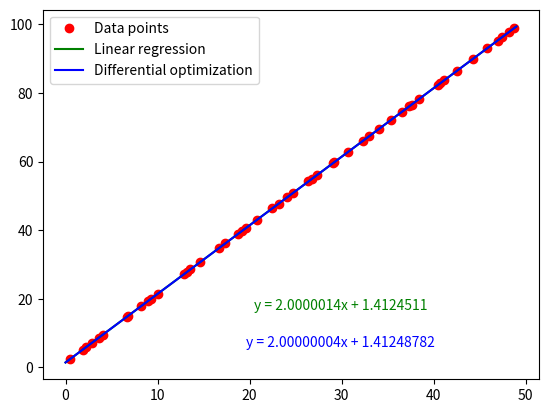

The matplotlib source for this figure:
from random import random
from typing import List, Tuple

import numpy as np
from matplotlib import pyplot as plt


def linear_regression(X_data: np.ndarray, Y_data: np.ndarray) -> Tuple[float, float]:
    sumX = np.sum(X_data)
    sumX2 = np.sum(X_data * X_data)
    sumY = np.sum(Y_data)
    sumXY = np.sum(X_data * Y_data)

    a = ((len(X_data) * sumXY) - (sumX * sumY)) / ((len(X_data) * sumX2) - (sumX * sumX))
    b = (sumY - a * sumX) / len(X_data)

    return a, b


def linear_genetic_optimization(X_data, Y_data) -> Tuple[float, float]:
    N = 50
    params = 2

    vec, vec2 = list(range(N * params)), list(range(N * params))

    # agents initialization
    for i in range(N):
        vec[i] = 1 + (random() - 0.5)
        vec[i + N] = 10 * random()

    cost = calculate_cost(X_data, Y_data, vec)

    for loop in range(400):
        for j in range(N):
            e = 2 * random() - 1
            z1 = round((N - 1) * random())
            z2 = round((N - 1) * random())
            vec2[j] = vec[j] + e * (vec[z1] - vec[z2])
            vec2[j + N] = vec[j + N] + e * (vec[z1 + N] - vec[z2 + N])

            vec2[j] = apply_boundary(0, 3, vec2[j])
            vec2[j + N] = apply_boundary(0, 10, vec2[j + N])

        cost2 = calculate_cost(X_data, Y_data, vec2)

        for j in range(N):
            if cost2[j] < cost[j]:
                vec[j] = vec2[j]
                vec[j + N] = vec2[j + N]
                cost[j] = cost2[j]

    cost2 = calculate_cost(X_data, Y_data, vec)

    best_solution = cost2.index(min(cost2))

    return vec[best_solution], vec[best_solution + N]


def calculate_cost(X_data, Y_data, agents) -> list:
    cost: list = []
    N = int(len(agents) / 2)
    for i in range(N):
        calculated_cost = np.sum((X_data * agents[i] + agents[i + N] - Y_data) ** 2)
        cost.append(calculated_cost)

    return cost


def apply_boundary(min, max, value):
    if value < min:
        result = min + 0.01 * (max - min) * random()
    elif value > max:
        result = max - 0.01 * (max - min) * random()
    else:
        result = value

    return result


def main():
    X_data: List[float] = [not_biased_x_point + 2 * (random() - 0.5) for not_biased_x_point in range(50)]
    X_data: np.ndarray = np.array(X_data, dtype=np.float32)
    Y_data: np.ndarray = 2 * X_data + 2 + 10 * (random() - 0.5)

    fig, ax = plt.subplots()
    ax.plot(X_data, Y_data, 'ro', label="Data points")

    a, b = linear_regression(X_data, Y_data)
    print(a, b)
    Y = [a * x_point + b for x_point in range(50)]
    ax.plot(Y, 'green', label="Linear regression")

    a_opt, b_opt = linear_genetic_optimization(X_data, Y_data)
    print(a_opt, b_opt)
    Y_opt = [a_opt * x_point + b_opt for x_point in range(50)]
    ax.plot(Y_opt, 'blue', label="Differential optimization")

    ax.legend()

    a, b = round(a, 8), round(b, 8)
    a_opt, b_opt = round(a_opt, 8), round(b_opt, 8)
    ax.text(0.6, 0.2, "y = " + str(a) + "x + " + str(b), horizontalalignment='center',
            verticalalignment='center',
            transform=ax.transAxes, color='green')
    ax.text(0.6, 0.1, "y = " + str(a_opt) + "x + " + str(b_opt), horizontalalignment='center',
            verticalalignment='center',
            transform=ax.transAxes, color='blue')

    plt.show()


if __name__ == "__main__":
    main()
